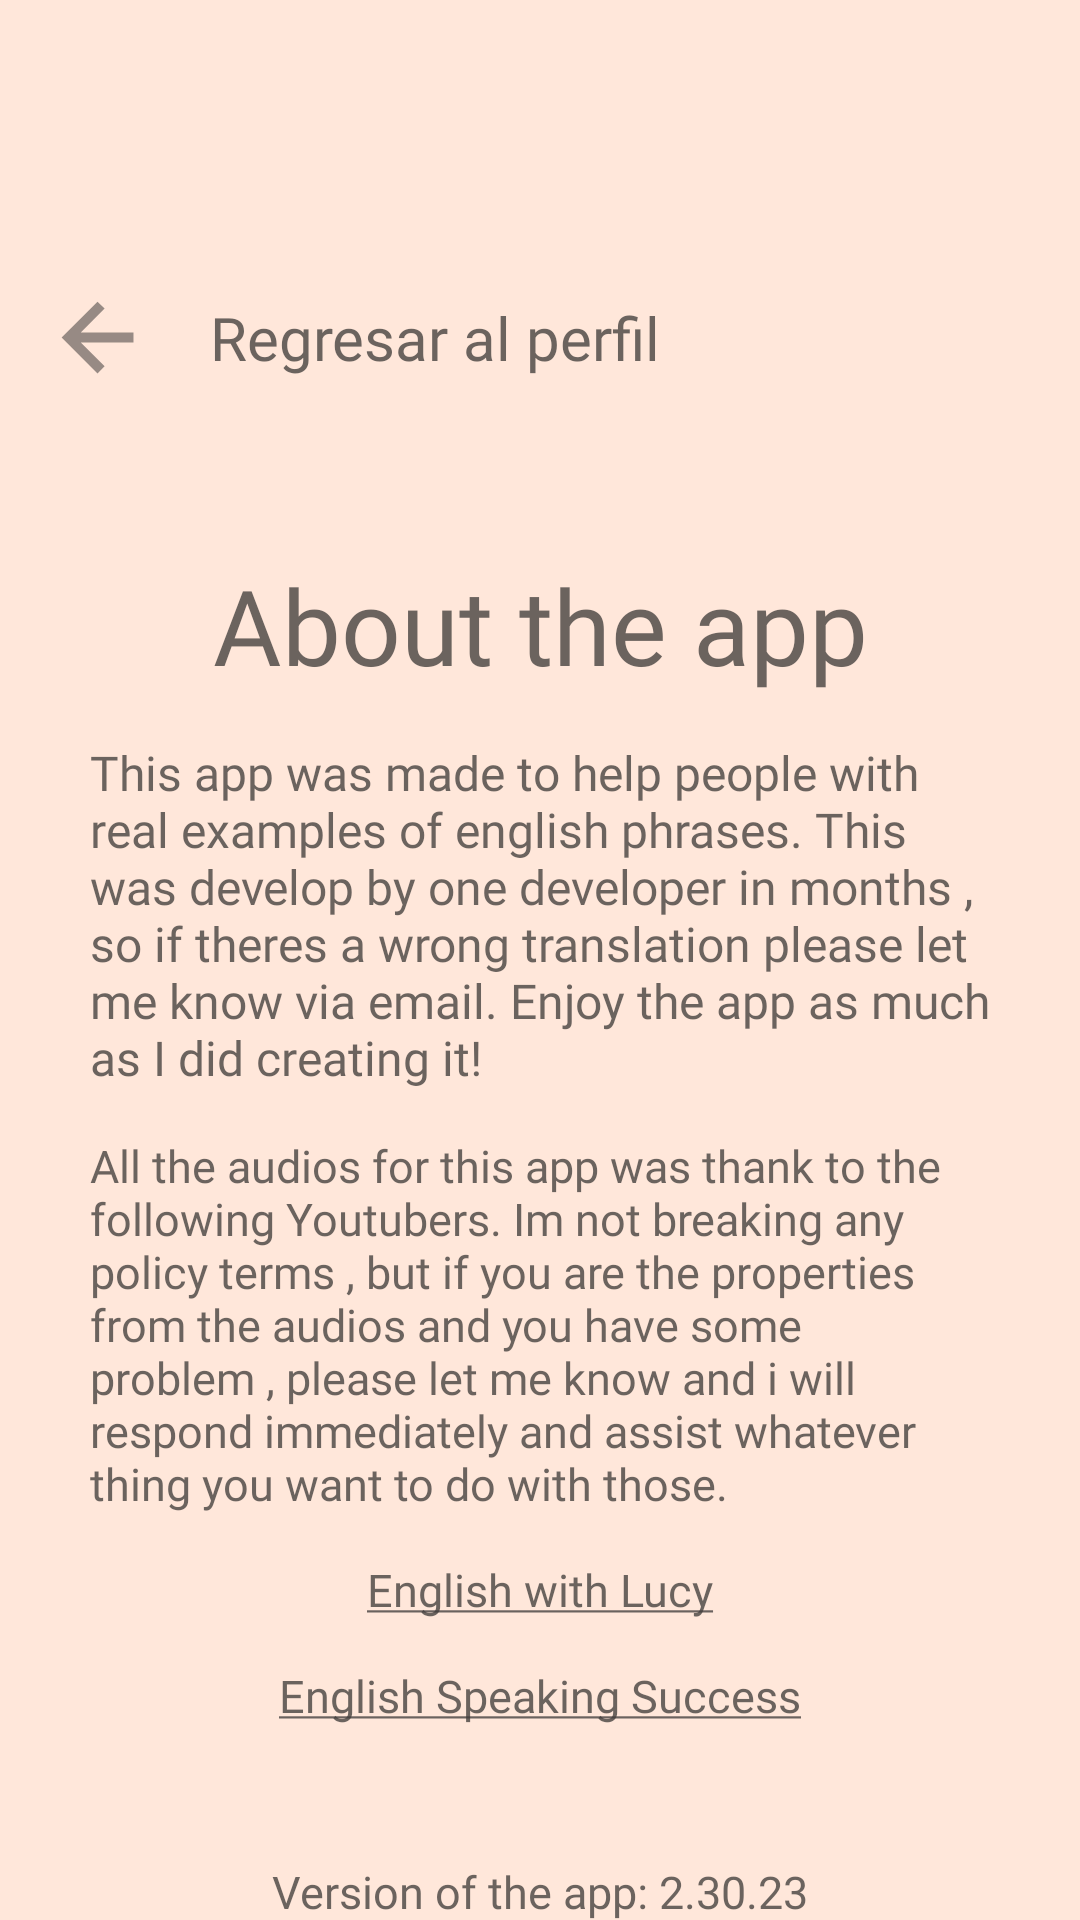

This screen was rendered from an Android layout file. Write that file and the resources it references.
<!-- AndroidManifest.xml: application theme Theme.EnglishIT -->
<!-- res/layout/fragment_more_app_info.xml -->
<?xml version="1.0" encoding="utf-8"?>
<androidx.constraintlayout.widget.ConstraintLayout xmlns:android="http://schemas.android.com/apk/res/android"
    xmlns:app="http://schemas.android.com/apk/res-auto"
    xmlns:tools="http://schemas.android.com/tools"
    android:layout_width="match_parent"
    android:layout_height="match_parent"
    android:background="@drawable/bghome"
    tools:context=".ui.presentation.navigation_screens.MoreAppInfoFragment">

    
    <LinearLayout
        android:id="@+id/linearLayoutAbout"
        android:layout_width="match_parent"
        android:layout_marginTop="80dp"
        android:layout_height="wrap_content"
        android:gravity="center|start"
        android:padding="15dp"
        app:layout_constraintEnd_toEndOf="parent"
        app:layout_constraintStart_toStartOf="parent"
        app:layout_constraintTop_toTopOf="parent">

        <ImageView
            android:id="@+id/btnBackToProfile"
            android:layout_width="wrap_content"
            android:layout_height="wrap_content"
            android:paddingEnd="20dp"
            android:src="@drawable/arrow_back"
            app:tint="@color/titleItemColor" />


        <TextView
            android:layout_width="wrap_content"
            android:layout_height="wrap_content"
            android:fontFamily="@font/poppins_regular"
            android:textColor="@color/titleItemColor"
            android:text="Regresar al perfil"
            android:textSize="20sp" />
    </LinearLayout>

    <TextView
        android:id="@+id/titleAbout"
        android:layout_width="wrap_content"
        android:layout_height="wrap_content"
        android:text="About the app"
        android:textColor="@color/titleItemColor"
        app:layout_constraintTop_toBottomOf="@+id/linearLayoutAbout"
        app:layout_constraintStart_toStartOf="parent"
        app:layout_constraintEnd_toEndOf="parent"
        android:layout_marginTop="40dp"
        android:fontFamily="@font/poppins_medium"
        android:textSize="35sp"
        />

    <TextView
        android:id="@+id/tvFirstDesc"
        android:layout_width="300dp"
        android:layout_height="wrap_content"
        app:layout_constraintTop_toBottomOf="@+id/titleAbout"
        app:layout_constraintStart_toStartOf="parent"
        android:layout_marginTop="15dp"
        android:textSize="16sp"
        app:layout_constraintEnd_toEndOf="parent"
        android:textColor="@color/titleItemColor"
        android:fontFamily="@font/poppins_regular"
        android:text="@string/this_app"/>


    <TextView
        android:id="@+id/tvSecondDesc"
        android:layout_width="300dp"
        android:layout_height="wrap_content"
        app:layout_constraintTop_toBottomOf="@+id/tvFirstDesc"
        app:layout_constraintStart_toStartOf="parent"
        android:layout_marginTop="15dp"
        android:textSize="15sp"
        app:layout_constraintEnd_toEndOf="parent"
        android:textColor="@color/titleItemColor"
        android:fontFamily="@font/poppins_regular"
        android:text="@string/all_the_audios"/>

    <TextView
        android:id="@+id/tvLucy"
        android:layout_width="wrap_content"
        android:layout_height="wrap_content"
        android:textColorLink="@color/titleItemColor"
        android:text="@string/lucy"
        android:fontFamily="@font/poppins_regular"
        android:padding="15dp"
        android:textSize="15sp"
        app:layout_constraintStart_toStartOf="parent"
        app:layout_constraintEnd_toEndOf="parent"
        app:layout_constraintTop_toBottomOf="@id/tvSecondDesc"/>

    <TextView
        android:id="@+id/tvEnglisSucces"
        android:layout_width="wrap_content"
        android:layout_height="wrap_content"
        android:textColorLink="@color/titleItemColor"
        android:text="@string/english_speaking_success"
        android:fontFamily="@font/poppins_regular"
        android:textSize="15sp"
        android:paddingBottom="15dp"
        app:layout_constraintStart_toStartOf="parent"
        app:layout_constraintEnd_toEndOf="parent"
        app:layout_constraintTop_toBottomOf="@id/tvLucy"/>


    <TextView
        android:layout_width="wrap_content"
        android:layout_height="wrap_content"
        app:layout_constraintTop_toBottomOf="@id/tvEnglisSucces"
        app:layout_constraintEnd_toEndOf="parent"
        app:layout_constraintStart_toStartOf="parent"
        android:layout_marginTop="30dp"
        android:fontFamily="@font/poppins_semibolditalic"
        android:textSize="15sp"
        android:textColor="@color/titleItemColor"
        android:text="Version of the app: 2.30.23"/>
</androidx.constraintlayout.widget.ConstraintLayout>
<!-- resources referenced by this layout -->
<resources>
  <color name="titleItemColor">#C8423E3C</color>
  <!-- drawable arrow_back (drawable) -->
  <vector xmlns:android="http://schemas.android.com/apk/res/android"
      android:width="35dp"
      android:height="35dp"
      android:viewportWidth="48"
      android:viewportHeight="48">
    <path
        android:fillColor="#B4FFFFFF"
        android:pathData="M24,40.4 L7.6,23.95 24,7.6l3.25,3.15 -10.9,10.95h24.1v4.55h-24.1l10.9,10.9Z"/>
  </vector>
  <!-- drawable bghome (drawable) -->
  <vector xmlns:android="http://schemas.android.com/apk/res/android"
      android:width="360dp"
      android:height="800dp"
      android:viewportWidth="360"
      android:viewportHeight="800">
    <path
        android:pathData="M0,0h360v800h-360z"
        android:fillColor="#FFE7DA"
        />
  </vector>
  <string name="all_the_audios">All the audios for this app was thank to the following Youtubers. Im not breaking any policy terms , but if you are the properties from the audios and you have some problem , please let me know and i will respond immediately and assist whatever thing you want to do with those.  </string>
  <string name="english_speaking_success"><a href="https://www.youtube.com/@EnglishSpeakingSuccess">English Speaking Success</a></string>
  <string name="lucy"><a href="https://www.youtube.com/@EnglishwithLucy">English with Lucy</a></string>
  <string name="this_app">This app was made to help people with real examples of english phrases. This was develop by one developer in months , so if theres a wrong translation please let me know via email. Enjoy the app as much as I did creating it!  </string>
  <style name="Theme.EnglishIT" parent="Theme.MaterialComponents.Light.NoActionBar">
          
          <item name="colorPrimary">@color/purple_500</item>
          <item name="colorPrimaryVariant">@color/purple_700</item>
          <item name="colorOnPrimary">@color/white</item>
          
          <item name="colorSecondary">@color/teal_200</item>
          <item name="colorSecondaryVariant">@color/teal_700</item>
          <item name="colorOnSecondary">@color/black</item>
          
          <item name="android:statusBarColor">@color/topBar</item>
          
      </style>
  <color name="purple_500">#D8683E</color>
  <color name="purple_700">#506298</color>
  <color name="white">#FFFFFFFF</color>
  <color name="teal_200">#FF03DAC5</color>
  <color name="teal_700">#FF018786</color>
  <color name="black">#302E2E</color>
  <color name="topBar">#1A151E</color>
</resources>
